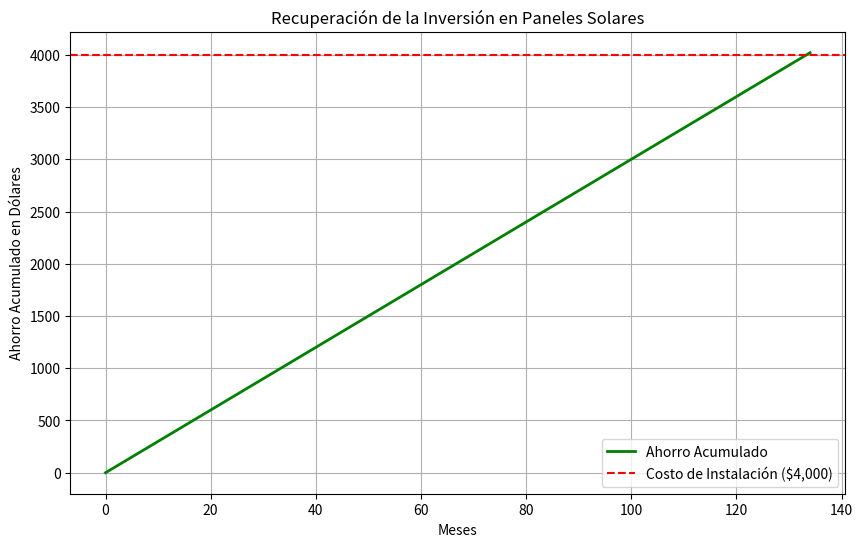

Python code for this plot:
import numpy as np
import matplotlib.pyplot as plt

# Datos del problema
consumo_promedio_mensual = 500  # Consumo energético promedio mensual en kWh
reduccion_consumo = 0.40  # Reducción del 40% en el consumo con paneles solares
costo_kwh = 0.15  # Costo promedio por kWh en dólares
costo_instalacion = 4000  # Costo de la instalación de paneles solares en dólares

# Cálculo del ahorro mensual
consumo_reducido = consumo_promedio_mensual * (1 - reduccion_consumo)  # Consumo después de instalar los paneles
costo_antes = consumo_promedio_mensual * costo_kwh
costo_despues = consumo_reducido * costo_kwh
ahorro_mensual = costo_antes - costo_despues

# Cálculo del tiempo para recuperar la inversión
meses_para_recuperar = costo_instalacion / ahorro_mensual

# Mostrar resultados
print(f"Ahorro mensual en electricidad: ${ahorro_mensual:.2f}")
print(f"Meses para recuperar la inversión: {meses_para_recuperar:.2f} meses (aproximadamente {meses_para_recuperar / 12:.1f} años)")

# Graficar el ahorro acumulado a lo largo del tiempo
meses = np.arange(0, meses_para_recuperar + 1)
ahorro_acumulado = ahorro_mensual * meses

# Crear la gráfica
plt.figure(figsize=(10, 6))
plt.plot(meses, ahorro_acumulado, label='Ahorro Acumulado', color='green', linewidth=2)
plt.axhline(y=costo_instalacion, color='red', linestyle='--', label='Costo de Instalación ($4,000)')
plt.title('Recuperación de la Inversión en Paneles Solares')
plt.xlabel('Meses')
plt.ylabel('Ahorro Acumulado en Dólares')
plt.legend()
plt.grid(True)
plt.show()
